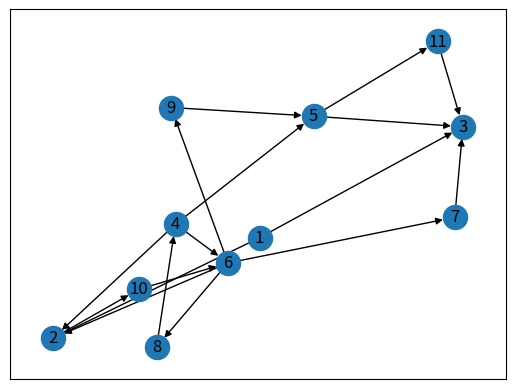

This chart was generated by the following Python code:
import matplotlib.pyplot as plt
import networkx as nx

options = {
    'node_color': 'black',
    'node_size': 100,
    'width': 3,
}

G = nx.DiGraph()
G.add_nodes_from([1, 2, 3, 4, 5, 6, 7, 8, 9, 10, 11])

G.add_edges_from([(1, 3), (1, 3), (1, 3), (1, 3)])
G.add_edges_from([(1, 2), (4, 2), (4, 5), (6, 7)])
G.add_edges_from([(6, 9), (9, 5), (7, 3), (4, 6)])
G.add_edges_from([(6, 8), (8, 4), (2, 10), (10, 6)])
G.add_edges_from([(6, 2)])
G.add_edges_from([(5, 3), (7, 3), (11, 3), (5, 11)])

nx.draw_networkx(G)
#nx.draw_shell(G, nlist=[range(5,10), range(5)], **options)
plt.show()
